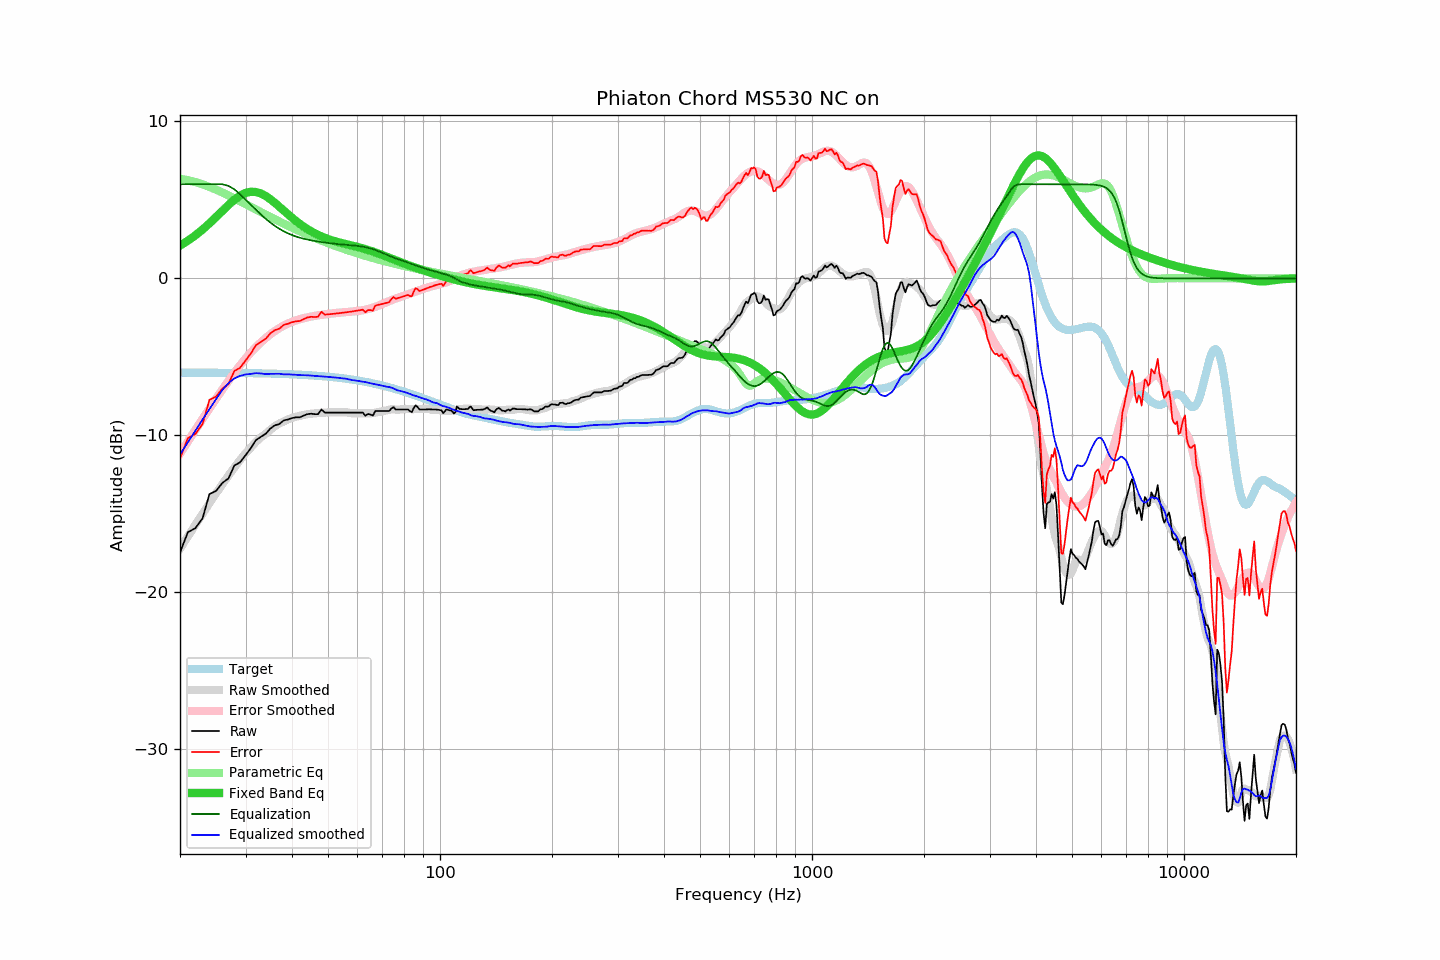

Source data for this figure (header and first rows):
frequency, raw, error, smoothed, error_smoothed, equalization, parametric_eq, equalized_raw, equalized_smoothed, target
20, -17.45, -11.46, -17.21, -11.16, 6.00, 2.09, -11.45, -11.21, -6.00
21, -16.16, -10.17, -16.43, -10.38, 6.00, 2.40, -10.16, -10.43, -6.00
22, -15.90, -9.90, -15.69, -9.64, 6.00, 2.75, -9.90, -9.69, -6.00
23, -15.27, -9.27, -14.98, -8.94, 6.00, 3.12, -9.27, -8.98, -6.00
24, -13.73, -7.73, -14.32, -8.28, 6.00, 3.51, -7.73, -8.32, -6.00
25, -13.53, -7.53, -13.69, -7.66, 6.00, 3.91, -7.53, -7.69, -6.01
26, -13.02, -7.01, -13.10, -7.07, 6.00, 4.31, -7.02, -7.10, -6.01
27, -12.73, -6.72, -12.55, -6.52, 5.89, 4.68, -6.84, -6.66, -6.01
28, -11.91, -5.90, -12.04, -6.01, 5.68, 5.01, -6.24, -6.36, -6.02
29, -11.71, -5.69, -11.57, -5.54, 5.36, 5.27, -6.35, -6.21, -6.02
30, -11.26, -5.24, -11.14, -5.10, 5.02, 5.44, -6.24, -6.12, -6.03
31, -10.81, -4.78, -10.77, -4.72, 4.69, 5.52, -6.12, -6.08, -6.03
32, -10.29, -4.26, -10.41, -4.38, 4.38, 5.51, -5.92, -6.03, -6.04
33, -10.08, -4.04, -10.12, -4.07, 4.07, 5.41, -6.01, -6.05, -6.05
34, -9.89, -3.84, -9.89, -3.80, 3.80, 5.25, -6.10, -6.10, -6.05
35, -9.55, -3.49, -9.63, -3.56, 3.56, 5.04, -6.00, -6.08, -6.06
36, -9.35, -3.29, -9.42, -3.34, 3.34, 4.81, -6.01, -6.07, -6.07
37, -9.27, -3.20, -9.23, -3.16, 3.16, 4.57, -6.11, -6.07, -6.08
38, -9.04, -2.96, -9.11, -3.01, 3.01, 4.33, -6.04, -6.11, -6.09
39, -8.98, -2.89, -8.98, -2.87, 2.87, 4.09, -6.11, -6.10, -6.10
40, -8.89, -2.79, -8.88, -2.76, 2.76, 3.87, -6.13, -6.12, -6.11
41, -8.84, -2.73, -8.81, -2.67, 2.67, 3.66, -6.17, -6.14, -6.12
42, -8.84, -2.71, -8.75, -2.60, 2.60, 3.47, -6.25, -6.16, -6.13
43, -8.73, -2.59, -8.69, -2.53, 2.53, 3.30, -6.20, -6.16, -6.14
44, -8.64, -2.49, -8.65, -2.48, 2.48, 3.15, -6.17, -6.17, -6.16
45, -8.61, -2.44, -8.62, -2.43, 2.43, 3.01, -6.18, -6.19, -6.17
46, -8.64, -2.46, -8.59, -2.39, 2.39, 2.88, -6.26, -6.21, -6.19
47, -8.64, -2.44, -8.57, -2.35, 2.35, 2.77, -6.30, -6.22, -6.20
48, -8.34, -2.12, -8.56, -2.32, 2.32, 2.68, -6.03, -6.24, -6.22
49, -8.54, -2.31, -8.54, -2.29, 2.29, 2.59, -6.26, -6.25, -6.24
50, -8.54, -2.29, -8.53, -2.26, 2.26, 2.51, -6.28, -6.27, -6.26
51, -8.54, -2.27, -8.52, -2.23, 2.23, 2.44, -6.31, -6.29, -6.28
52, -8.54, -2.25, -8.52, -2.21, 2.21, 2.38, -6.33, -6.31, -6.30
53, -8.54, -2.22, -8.51, -2.19, 2.19, 2.33, -6.35, -6.32, -6.32
54, -8.54, -2.20, -8.52, -2.17, 2.17, 2.27, -6.37, -6.35, -6.34
55, -8.54, -2.18, -8.52, -2.15, 2.15, 2.23, -6.39, -6.37, -6.37
56, -8.54, -2.15, -8.53, -2.14, 2.14, 2.18, -6.40, -6.39, -6.39
57, -8.54, -2.13, -8.56, -2.12, 2.12, 2.14, -6.42, -6.43, -6.42
58, -8.54, -2.10, -8.58, -2.11, 2.11, 2.10, -6.43, -6.48, -6.44
59, -8.54, -2.08, -8.59, -2.09, 2.09, 2.05, -6.45, -6.49, -6.47
60, -8.54, -2.05, -8.59, -2.07, 2.07, 2.01, -6.47, -6.52, -6.50
61, -8.54, -2.02, -8.60, -2.05, 2.05, 1.96, -6.49, -6.55, -6.53
62, -8.54, -1.99, -8.59, -2.02, 2.02, 1.92, -6.52, -6.57, -6.56
63, -8.74, -2.16, -8.59, -1.99, 1.99, 1.87, -6.75, -6.60, -6.59
64, -8.63, -2.02, -8.59, -1.95, 1.95, 1.82, -6.68, -6.64, -6.62
65, -8.66, -2.01, -8.59, -1.91, 1.91, 1.77, -6.75, -6.68, -6.65
66, -8.73, -2.05, -8.57, -1.86, 1.86, 1.71, -6.87, -6.71, -6.68
67, -8.44, -1.73, -8.55, -1.81, 1.81, 1.66, -6.63, -6.74, -6.72
68, -8.44, -1.69, -8.52, -1.75, 1.75, 1.60, -6.69, -6.77, -6.75
69, -8.44, -1.66, -8.49, -1.69, 1.69, 1.55, -6.75, -6.80, -6.79
70, -8.44, -1.62, -8.46, -1.63, 1.63, 1.49, -6.82, -6.83, -6.82
71, -8.44, -1.59, -8.43, -1.56, 1.56, 1.44, -6.88, -6.87, -6.86
72, -8.44, -1.55, -8.40, -1.50, 1.50, 1.38, -6.94, -6.90, -6.90
73, -8.44, -1.51, -8.36, -1.44, 1.44, 1.32, -7.00, -6.92, -6.93
74, -8.28, -1.31, -8.34, -1.38, 1.38, 1.27, -6.90, -6.96, -6.97
75, -8.19, -1.18, -8.34, -1.33, 1.33, 1.21, -6.86, -7.01, -7.01
76, -8.34, -1.29, -8.35, -1.28, 1.28, 1.16, -7.06, -7.07, -7.05
77, -8.34, -1.25, -8.36, -1.23, 1.23, 1.11, -7.11, -7.13, -7.09
78, -8.34, -1.21, -8.35, -1.19, 1.19, 1.05, -7.15, -7.16, -7.13
79, -8.34, -1.17, -8.34, -1.14, 1.14, 1.00, -7.20, -7.19, -7.17
... 553 more rows
